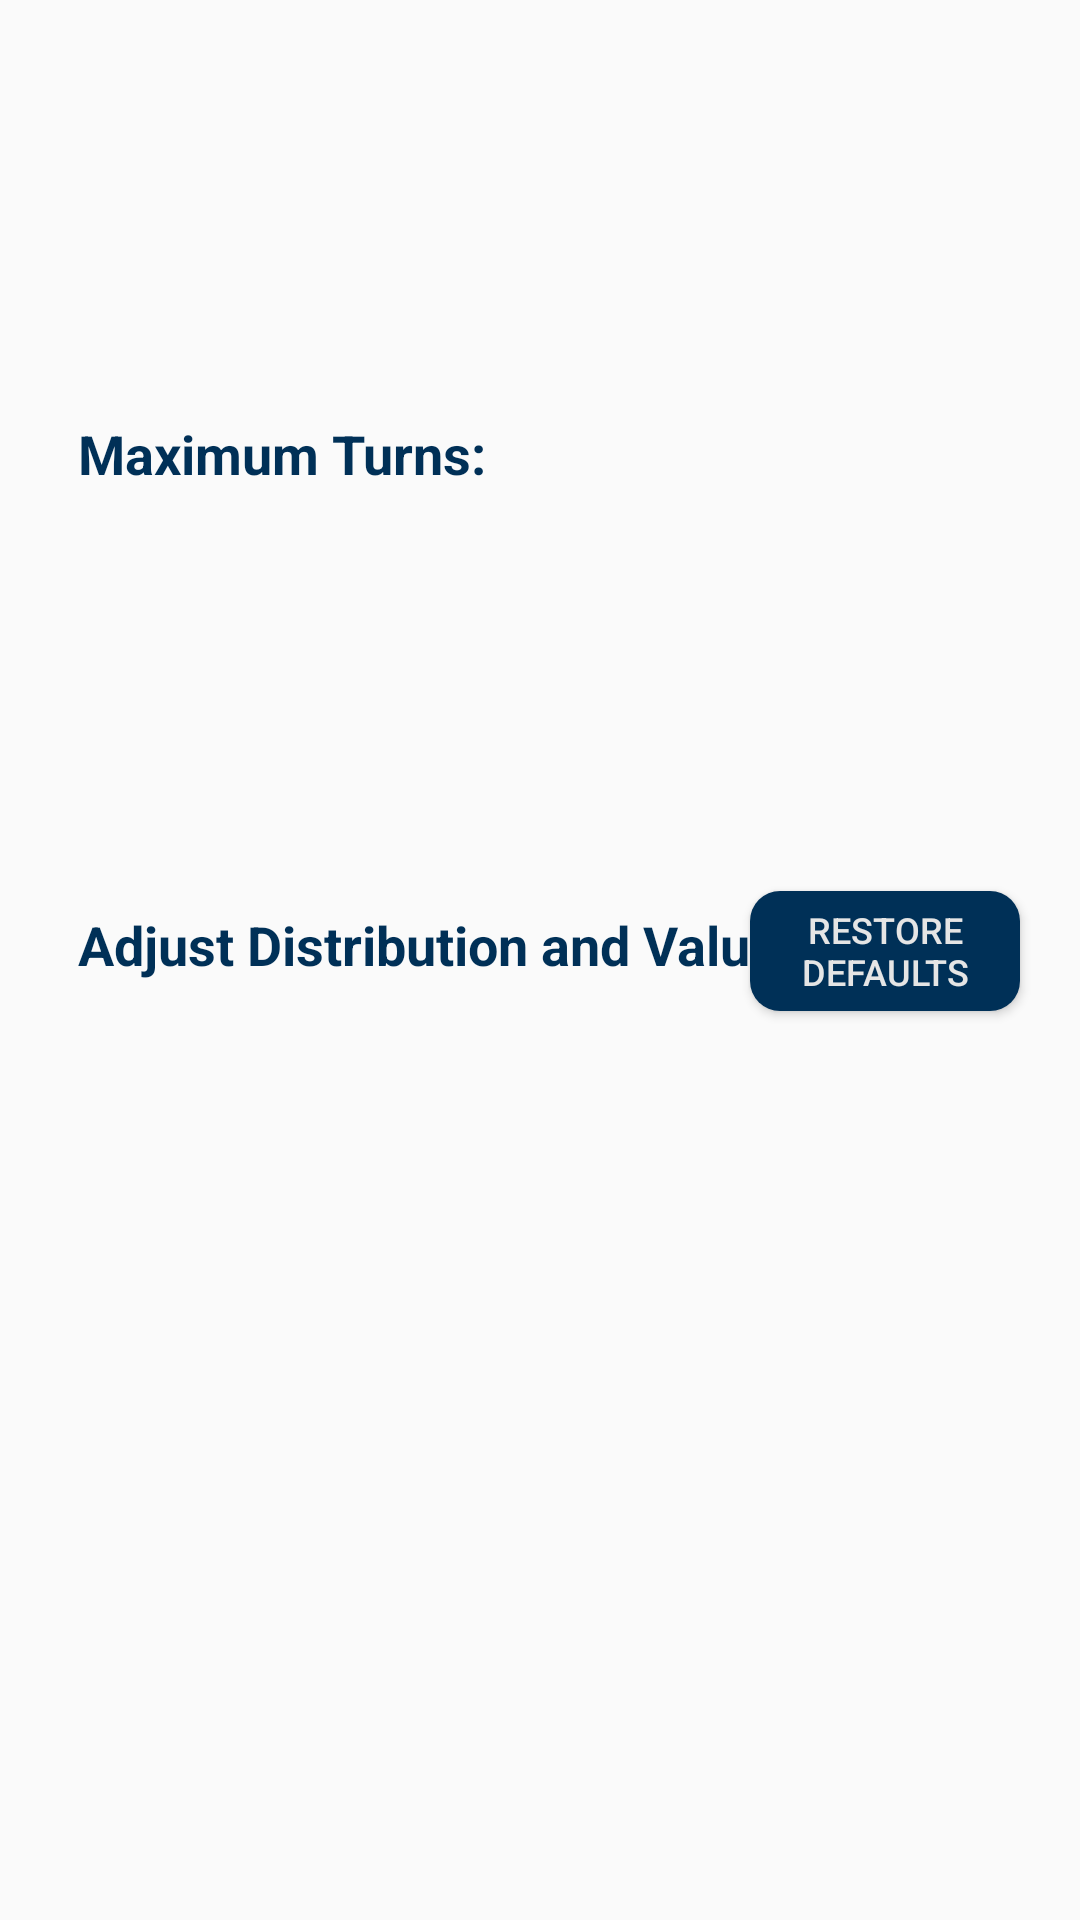

The Android layout XML behind this screen, and the referenced resources:
<!-- AndroidManifest.xml: application theme AppTheme -->
<!-- res/layout/activity_settings.xml -->
<?xml version="1.0" encoding="utf-8"?>
<RelativeLayout
  xmlns:android="http://schemas.android.com/apk/res/android"
  xmlns:tools="http://schemas.android.com/tools"
  android:layout_width="match_parent"
  android:layout_height="match_parent"
  tools:context=".settings.SettingsActivity">
  <View
    android:id="@+id/top"
    android:layout_width="wrap_content"
    android:layout_height="0dp"/>
  <LinearLayout
    android:id="@+id/maxTurnsLayout"
    android:layout_width="wrap_content"
    android:layout_height="wrap_content"
    android:gravity="center"
    android:layout_above="@+id/gridview_group"
    android:layout_below="@+id/top"
    android:layout_marginStart="20dp">
    <TextView
      android:id="@+id/maxTurnsTitle"
      android:layout_height="wrap_content"
      android:layout_width="wrap_content"
      android:layout_marginStart="6dp"
      android:text="Maximum Turns:"
      android:textColor="@color/colorPrimaryDark"
      android:textSize="18sp"
      android:textStyle="bold" />
    <TextView
      android:id="@+id/maxTurns"
      android:layout_height="wrap_content"
      android:layout_width="wrap_content"
      android:layout_marginStart="10dp"
      android:textColor="@color/colorPrimaryDark"
      android:textSize="18sp" />
  </LinearLayout>

  <LinearLayout
    android:id="@+id/gridview_group"
    android:layout_width="wrap_content"
    android:layout_height="wrap_content"
    android:layout_centerVertical="true"
    android:layout_alignStart="@id/maxTurnsLayout"
    android:orientation="vertical"
    android:layout_marginEnd="20dp">
    <TextView
      android:layout_width="wrap_content"
      android:layout_height="0dp"
      android:layout_marginStart="6dp"
      android:text="Adjust Distribution and Values:"
      android:textColor="@color/colorPrimaryDark"
      android:textSize="18sp"
      android:textStyle="bold"
      android:layout_weight="1" />
    <GridView
      android:id="@+id/game_settings_gridview"
      android:layout_width="wrap_content"
      android:layout_height="wrap_content"
      android:layout_marginTop="10dp"
      android:gravity="center"
      android:numColumns="5">
    </GridView>
  </LinearLayout>
  <Button
    android:layout_width="90dp"
    android:layout_height="40dp"
    android:text="Restore Defaults"
    android:background="@drawable/rounded_btn"
    android:textColor="@color/colorAccent"
    android:textSize="12sp"
    android:layout_alignBottom="@id/gridview_group"
    android:layout_alignEnd="@id/gridview_group"
    android:onClick="restoreDefaults">
  </Button>
</RelativeLayout>
<!-- resources referenced by this layout -->
<resources>
  <color name="colorAccent">#E5E5E5</color>
  <color name="colorPrimaryDark">#003057</color>
  <!-- drawable rounded_btn (drawable) -->
  <?xml version="1.0" encoding="utf-8"?>
  <shape xmlns:android="http://schemas.android.com/apk/res/android" android:shape="rectangle">
    <solid android:color="@color/colorPrimaryDark"/>
    <corners android:radius="10dp"/>
  </shape>
  <style name="AppTheme" parent="Theme.AppCompat.Light.DarkActionBar">
      
      <item name="colorPrimary">@color/colorPrimary</item>
      <item name="colorPrimaryDark">@color/colorPrimaryDark</item>
      <item name="colorAccent">@color/colorAccent</item>
    </style>
  <color name="colorPrimary">#B3A369</color>
</resources>
